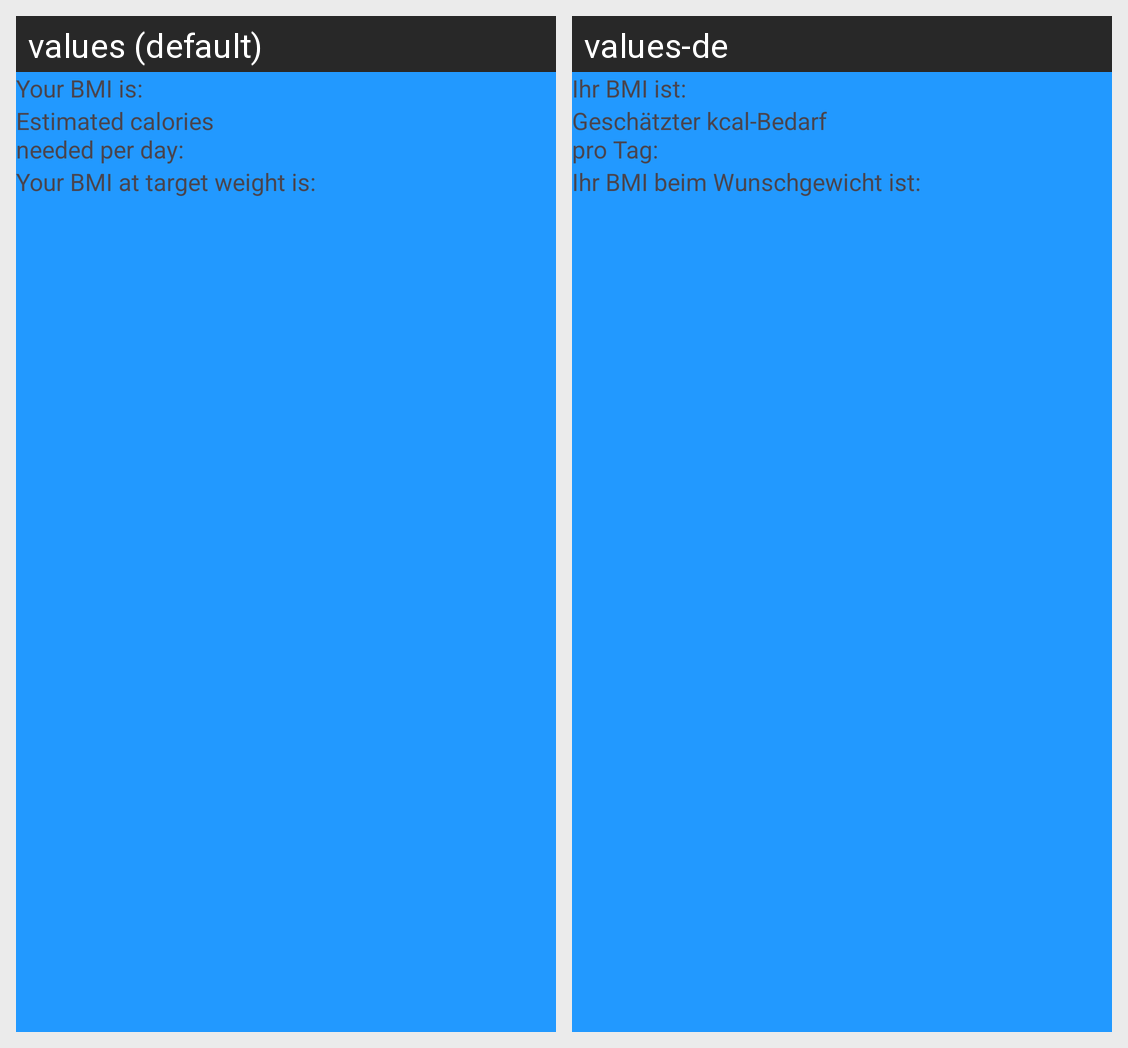

Locale-by-locale string values for the Android screen shown in this grid:
Android screen res/layout/user_information.xml rendered under 2 locales, left to right: values (default), values-de. Device: Nexus 5 (rendered at 1080×1920; each locale shown at half size, 540×960, under a caption strip naming it); theme Theme.WeightWatch.
Strings drawn on this screen, with the default value and each locale's value (text and hints the layout hard-codes, and strings that could not be matched under every locale, appear in the picture but are not listed):

createUser_Bmi
  values: Your BMI is:
  values-de: Ihr BMI ist:

createUser_CalUse
  values: Estimated calories 
      needed per day:
  values-de: Geschätzter kcal-Bedarf
      pro Tag:

createUser_targetBmi
  values: Your BMI at target weight is:
  values-de: Ihr BMI beim Wunschgewicht ist:
